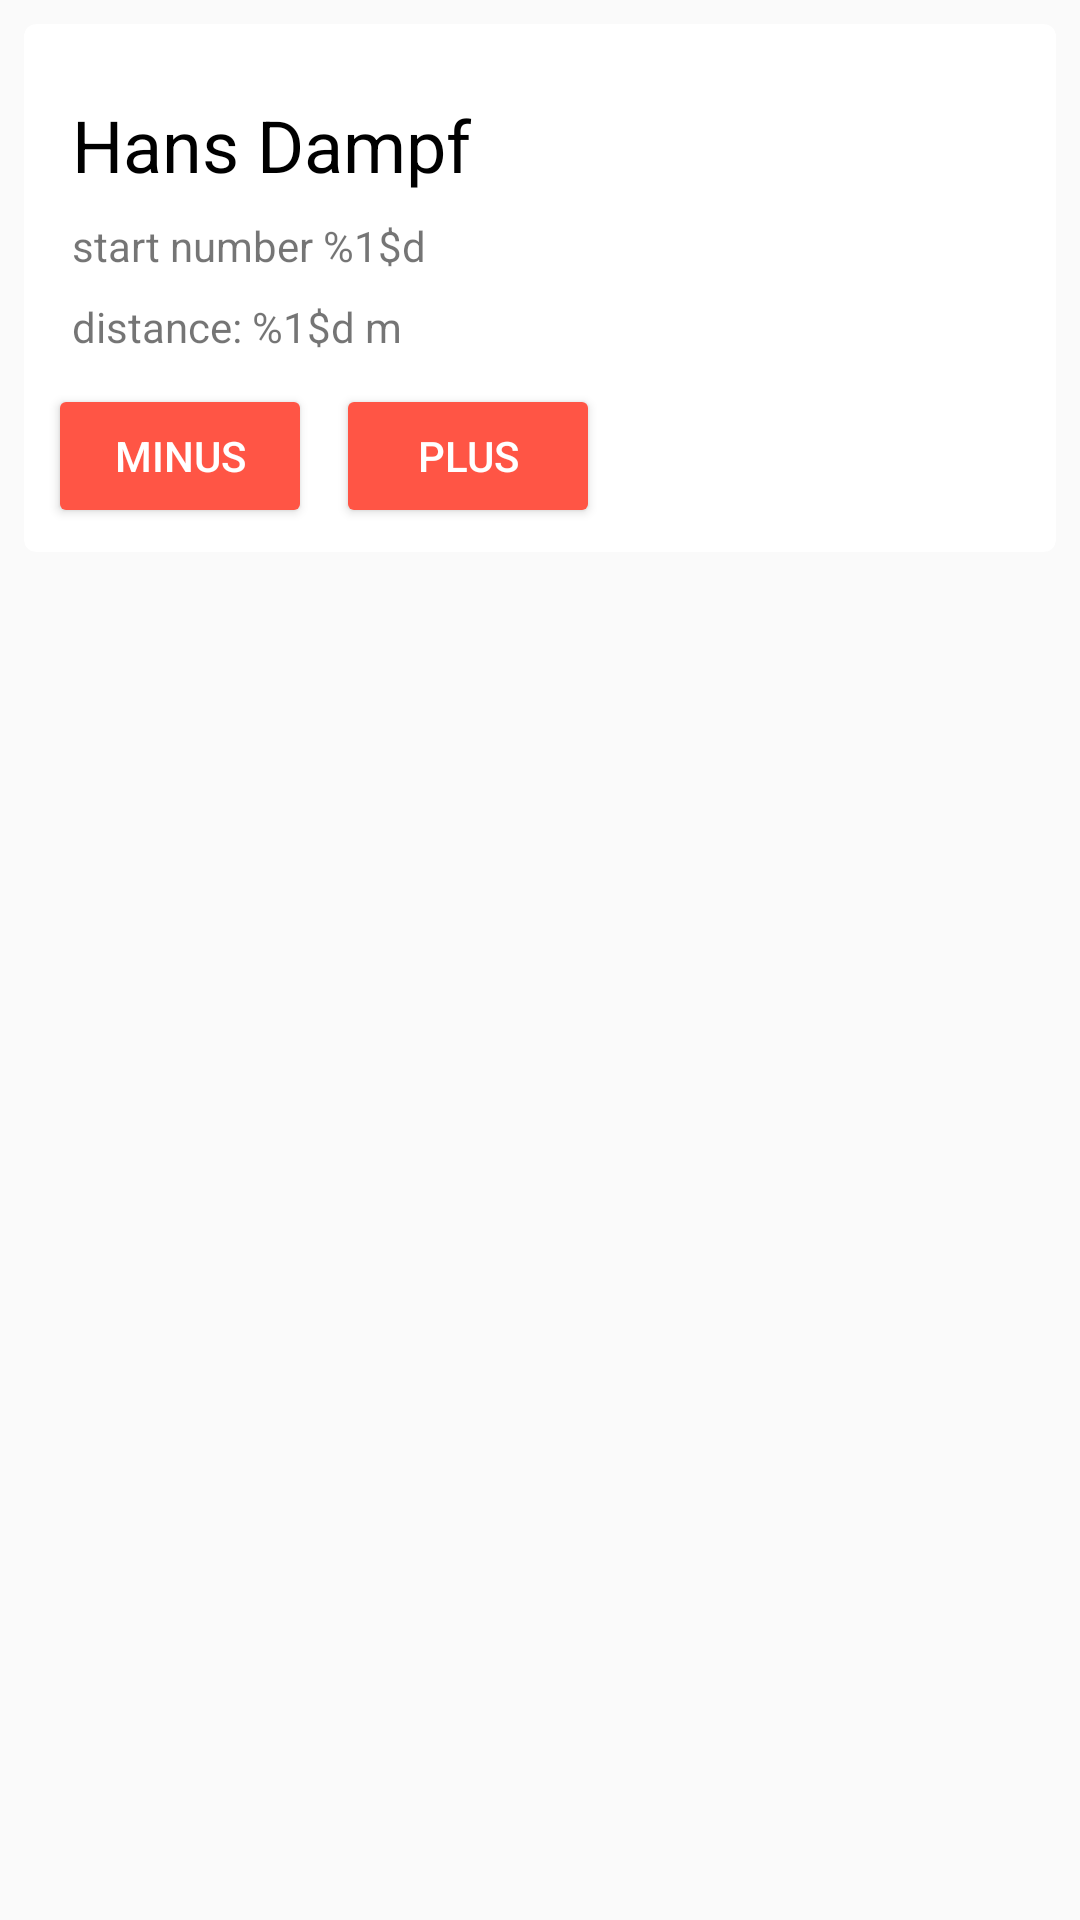

This screen was rendered from an Android layout file. Write that file and the resources it references.
<!-- AndroidManifest.xml: application theme AppTheme -->
<!-- res/layout/recyclerview_element.xml -->
<?xml version="1.0" encoding="utf-8"?>
<LinearLayout xmlns:android="http://schemas.android.com/apk/res/android"
    android:layout_width="match_parent"
    android:layout_height="wrap_content"
    android:orientation="vertical">

    <include layout="@layout/user_card_view" />


</LinearLayout>
<!-- res/layout/user_card_view.xml (included above) -->
<?xml version="1.0" encoding="utf-8"?>
<android.support.v7.widget.CardView xmlns:android="http://schemas.android.com/apk/res/android"
    xmlns:card_view="http://schemas.android.com/apk/res-auto"
    android:layout_width="match_parent"
    android:layout_height="wrap_content"
    android:layout_margin="8dp"
    android:clickable="true"
    card_view:cardCornerRadius="4dp"
    android:foreground="?android:attr/selectableItemBackground"
    android:focusable="true">


    <android.support.constraint.ConstraintLayout
        android:layout_width="match_parent"
        android:layout_height="wrap_content">

        <ImageView
            android:id="@+id/iv_user_image"
            android:layout_width="96dp"
            android:layout_height="96dp"
            android:layout_marginEnd="16dp"
            android:layout_marginTop="16dp"
            android:contentDescription="@string/iv_content_description"
            android:scaleType="centerCrop"
            card_view:layout_constraintBottom_toTopOf="@+id/guideline"
            card_view:layout_constraintEnd_toEndOf="parent"
            card_view:layout_constraintTop_toTopOf="parent"
             />

        <TextView
            android:id="@+id/tv_user_name"
            android:layout_width="0dp"
            android:layout_height="wrap_content"
            android:layout_marginEnd="16dp"
            android:layout_marginStart="16dp"
            android:layout_marginTop="24dp"
            android:fontFamily="sans-serif"
            android:text="@string/tv_name"
            android:textColor="@android:color/black"
            android:textSize="24sp"
            android:maxLines="1"
            android:ellipsize="end"
            card_view:layout_constraintEnd_toStartOf="@+id/iv_user_image"
            card_view:layout_constraintStart_toStartOf="parent"
            card_view:layout_constraintTop_toTopOf="parent" />

        <TextView
            android:id="@+id/tv_startnummer"
            android:layout_width="0dp"
            android:layout_height="wrap_content"
            android:layout_marginEnd="8dp"
            android:layout_marginStart="16dp"
            android:layout_marginTop="8dp"
            android:text="@string/tv_startnummer"
            android:maxLines="1"
            android:ellipsize="end"
            card_view:layout_constraintEnd_toStartOf="@+id/iv_user_image"
            card_view:layout_constraintStart_toStartOf="parent"
            card_view:layout_constraintTop_toBottomOf="@+id/tv_user_name" />

        <TextView
            android:id="@+id/tv_strecke"
            android:layout_width="0dp"
            android:layout_height="wrap_content"
            android:layout_marginEnd="8dp"
            android:layout_marginTop="8dp"
            android:text="@string/tv_strecke"
            android:maxLines="1"
            android:ellipsize="end"
            card_view:layout_constraintEnd_toStartOf="@+id/iv_user_image"
            card_view:layout_constraintStart_toStartOf="@+id/tv_startnummer"
            card_view:layout_constraintTop_toBottomOf="@+id/tv_startnummer" />

        <Button
            android:id="@+id/button_plus"
            android:layout_width="wrap_content"
            android:layout_height="wrap_content"
            android:layout_marginBottom="8dp"
            android:layout_marginStart="8dp"
            android:layout_marginTop="8dp"
            android:backgroundTint="@color/secondaryLightColor"
            android:text="@string/plus"
            android:textAppearance="@android:style/TextAppearance.Material.Button"
            android:textColor="@color/secondaryTextColor"
            card_view:layout_constraintBottom_toBottomOf="parent"
            card_view:layout_constraintStart_toEndOf="@+id/button_minus"
            card_view:layout_constraintTop_toTopOf="@+id/guideline" />

        <Button
            android:id="@+id/button_minus"
            android:layout_width="wrap_content"
            android:layout_height="wrap_content"
            android:layout_marginBottom="8dp"
            android:layout_marginStart="8dp"
            android:layout_marginTop="8dp"
            android:backgroundTint="@color/secondaryLightColor"
            android:text="@string/minus"
            android:textAppearance="@android:style/TextAppearance.Material.Button"
            android:textColor="@color/secondaryTextColor"
            card_view:layout_constraintBottom_toBottomOf="parent"
            card_view:layout_constraintStart_toStartOf="parent"
            card_view:layout_constraintTop_toTopOf="@+id/guideline" />

        <android.support.constraint.Guideline
            android:id="@+id/guideline"
            android:layout_width="wrap_content"
            android:layout_height="wrap_content"
            android:orientation="horizontal"
            card_view:layout_constraintGuide_end="64dp" />

    </android.support.constraint.ConstraintLayout>
</android.support.v7.widget.CardView>
<!-- resources referenced by this layout -->
<resources>
  <color name="secondaryLightColor">#ff5545</color>
  <color name="secondaryTextColor">#ffffff</color>
  <string name="iv_content_description">participant picture</string>
  <string name="minus" translatable="false">minus</string>
  <string name="plus" translatable="false">plus</string>
  <string name="tv_name" translatable="false">Hans Dampf</string>
  <string name="tv_startnummer">start number %1$d</string>
  <string name="tv_strecke">distance: %1$d m</string>
  <style name="AppTheme" parent="Theme.AppCompat.Light.DarkActionBar">
          
          <item name="colorPrimary">@color/primaryColor</item>
          <item name="colorPrimaryDark">@color/primaryDarkColor</item>
          <item name="colorAccent">@color/secondaryColor</item>
          <item name="coordinatorLayoutStyle">@style/Widget.Design.CoordinatorLayout</item>
          <item name="cardViewStyle">@style/CardView</item>
  
          
          <item name="android:windowActivityTransitions">true</item>
          <item name="android:windowSharedElementsUseOverlay">false</item>
  
  
      </style>
  <color name="primaryColor">#0365a5</color>
  <color name="primaryDarkColor">#003b76</color>
  <color name="secondaryColor">#e3051b</color>
</resources>
